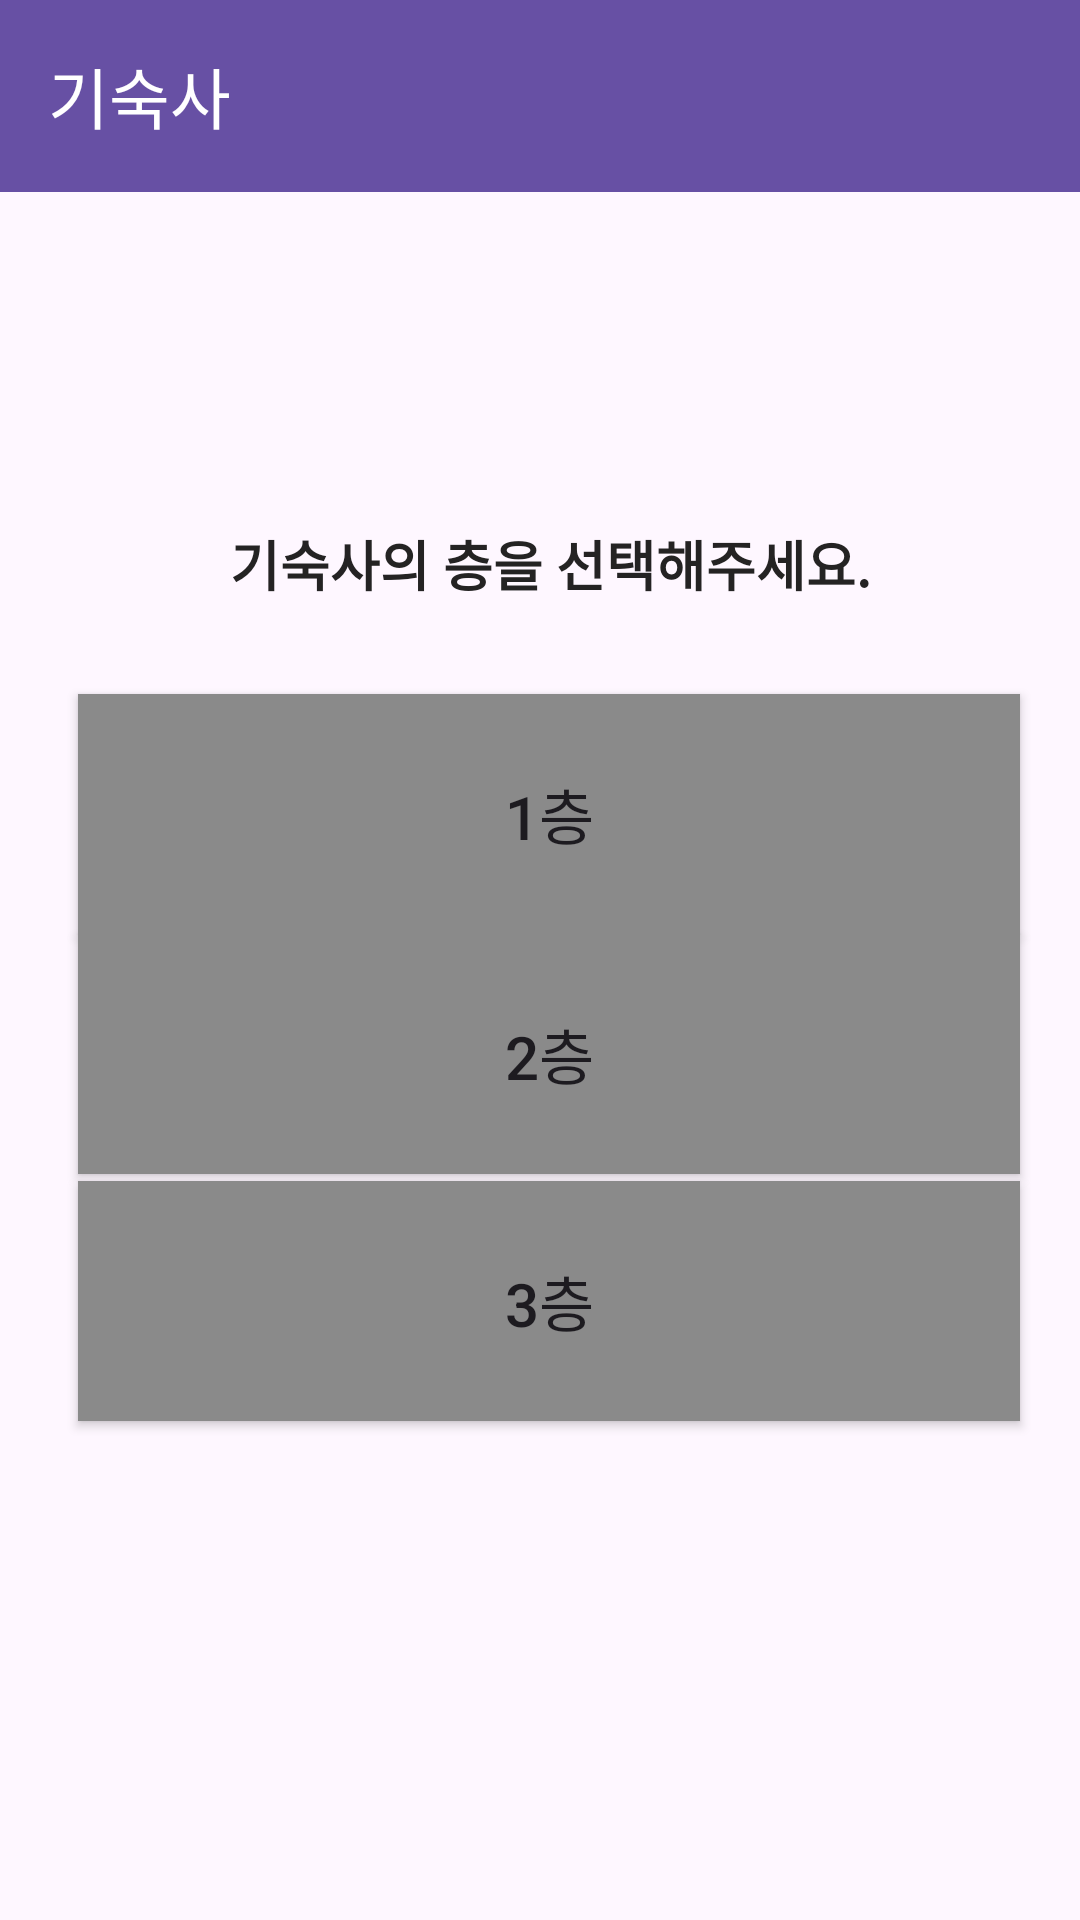

Write the Android layout XML for this screen, with the resource values it uses.
<!-- AndroidManifest.xml: application theme Theme.36topia -->
<!-- res/layout/first_page.xml -->
<?xml version="1.0" encoding="utf-8"?>
<androidx.drawerlayout.widget.DrawerLayout xmlns:android="http://schemas.android.com/apk/res/android"
    xmlns:app="http://schemas.android.com/apk/res-auto"
    xmlns:tools="http://schemas.android.com/tools"
    android:id="@+id/drawer_layout"
    android:layout_width="match_parent"
    android:layout_height="match_parent"
    tools:context=".MainActivity">

    <androidx.constraintlayout.widget.ConstraintLayout
        android:layout_width="match_parent"
        android:layout_height="match_parent">

        <androidx.appcompat.widget.Toolbar
            android:id="@+id/toolbar"
            android:layout_width="match_parent"
            android:layout_height="wrap_content"
            android:background="?attr/colorPrimary"
            android:minHeight="?attr/actionBarSize"
            android:theme="?attr/actionBarTheme"
            app:title="기숙사"
            app:titleTextColor="#FFFFFF"
            app:layout_constraintTop_toTopOf="parent"
            app:layout_constraintStart_toStartOf="parent" />

        <TextView
            android:layout_width="227dp"
            android:layout_height="34dp"
            android:text="기숙사의 층을 선택해주세요."
            android:textColor="#242323"
            android:textSize="18sp"
            android:textStyle="bold"
            app:layout_constraintBottom_toBottomOf="parent"
            app:layout_constraintEnd_toEndOf="parent"
            app:layout_constraintHorizontal_bias="0.576"
            app:layout_constraintStart_toStartOf="parent"
            app:layout_constraintTop_toTopOf="parent"
            app:layout_constraintVertical_bias="0.288" />

        <Button
            android:id="@+id/firstF"
            android:layout_width="314dp"
            android:layout_height="80dp"
            android:background="#8A8A8A"
            android:text="1층"
            android:textSize="20sp"
            app:layout_constraintBottom_toBottomOf="parent"
            app:layout_constraintEnd_toEndOf="parent"
            app:layout_constraintHorizontal_bias="0.567"
            app:layout_constraintStart_toStartOf="parent"
            app:layout_constraintTop_toTopOf="parent"
            app:layout_constraintVertical_bias="0.413" />

        <Button
            android:id="@+id/secondF"
            android:layout_width="314dp"
            android:layout_height="80dp"
            android:background="#8A8A8A"
            android:text="2층"
            android:textSize="20sp"
            app:layout_constraintBottom_toBottomOf="parent"
            app:layout_constraintEnd_toEndOf="parent"
            app:layout_constraintHorizontal_bias="0.567"
            app:layout_constraintStart_toStartOf="parent"
            app:layout_constraintTop_toTopOf="parent"
            app:layout_constraintVertical_bias="0.556" />

        <Button
            android:id="@+id/thirdF"
            android:layout_width="314dp"
            android:layout_height="80dp"
            android:background="#8A8A8A"
            android:text="3층"
            android:textSize="20sp"
            app:layout_constraintBottom_toBottomOf="parent"
            app:layout_constraintEnd_toEndOf="parent"
            app:layout_constraintHorizontal_bias="0.567"
            app:layout_constraintStart_toStartOf="parent"
            app:layout_constraintTop_toTopOf="parent"
            app:layout_constraintVertical_bias="0.703" />

    </androidx.constraintlayout.widget.ConstraintLayout>

    
    <com.google.android.material.navigation.NavigationView
        android:id="@+id/navigation_view"
        android:layout_width="wrap_content"
        android:layout_height="match_parent"
        android:layout_gravity="start"
        app:menu="@menu/nav_drawer" />

</androidx.drawerlayout.widget.DrawerLayout>
<!-- resources referenced by this layout -->
<resources>
  <style name="Theme.36topia" parent="Base.Theme.36topia" />
  <style name="Base.Theme.36topia" parent="Theme.Material3.DayNight.NoActionBar">
          
          
      </style>
</resources>
